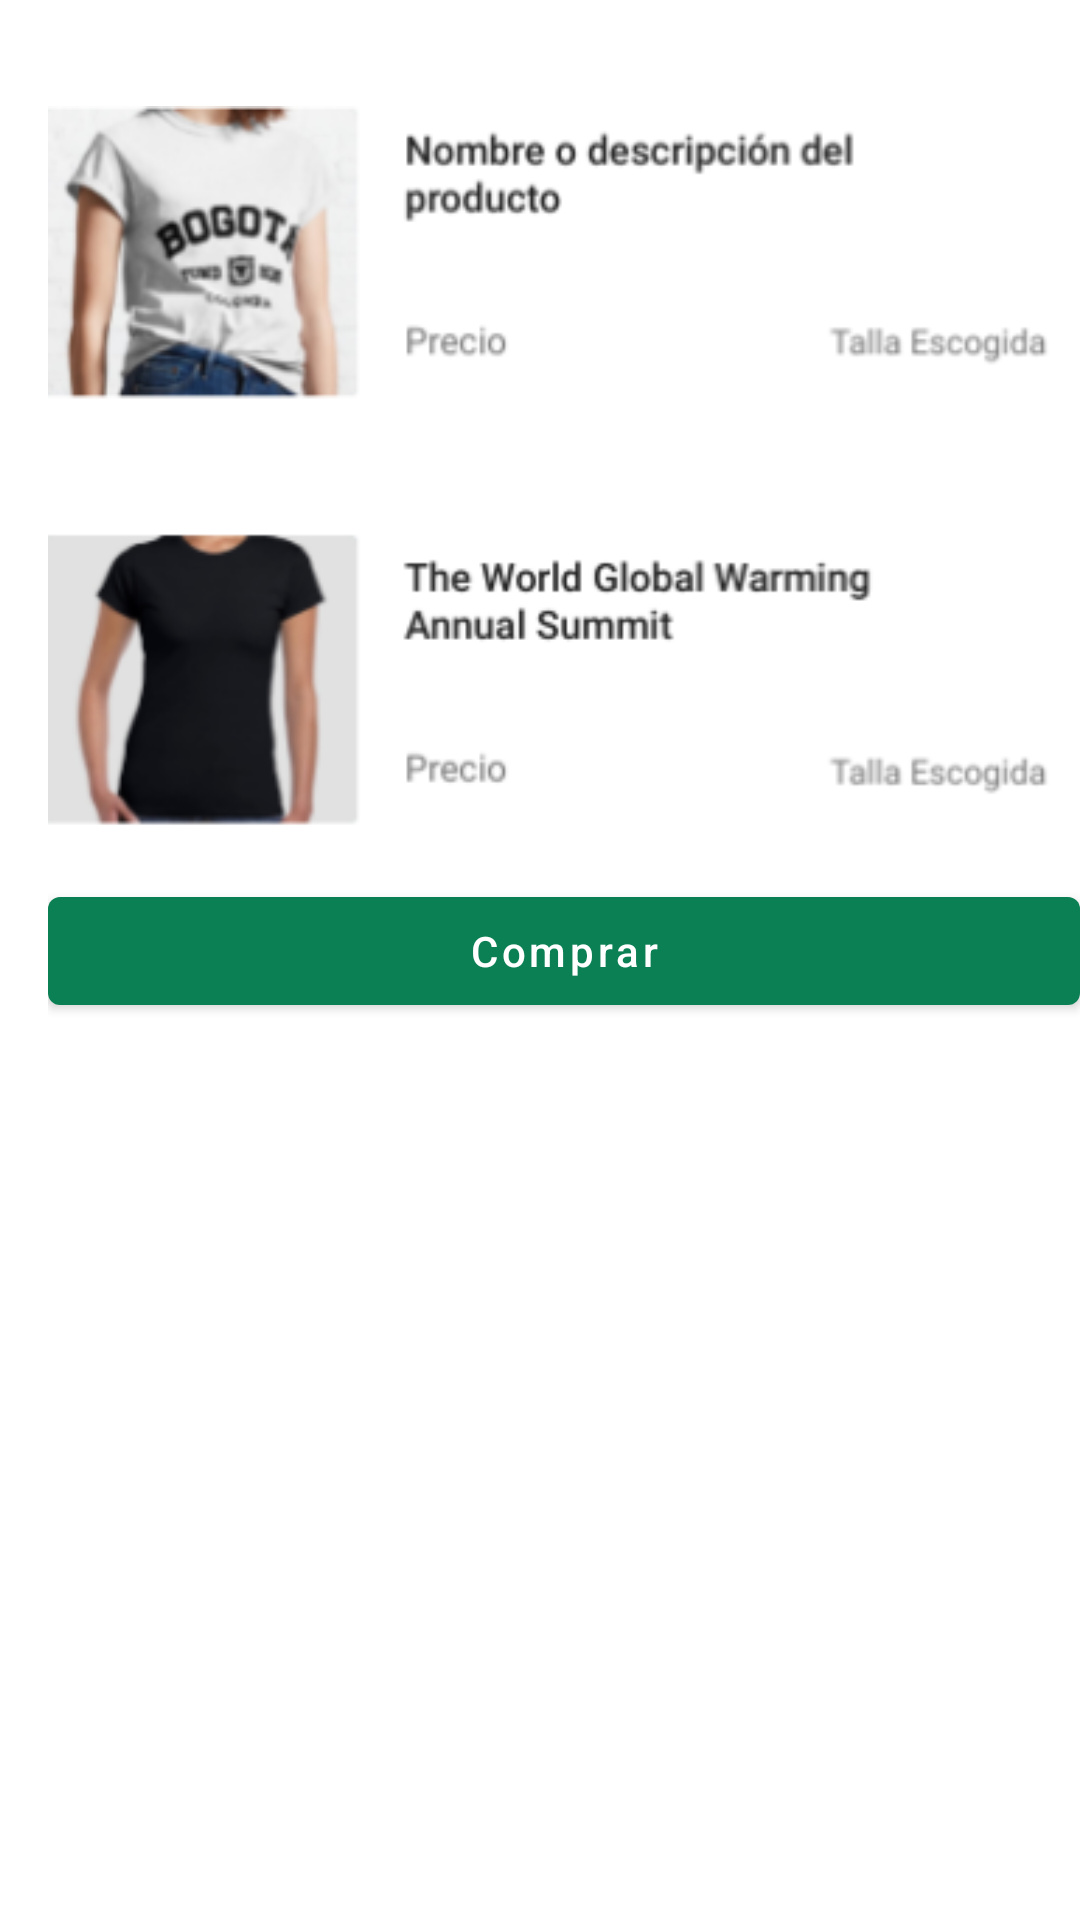

Write the Android layout XML for this screen, with the resource values it uses.
<!-- AndroidManifest.xml: application theme Theme.Clothify -->
<!-- res/layout/fragment_carrito.xml -->
<?xml version="1.0" encoding="utf-8"?>
<LinearLayout xmlns:android="http://schemas.android.com/apk/res/android"
    xmlns:app="http://schemas.android.com/apk/res-auto"
    xmlns:tools="http://schemas.android.com/tools"
    android:id="@+id/LinearLayout"
    android:layout_width="match_parent"
    android:layout_height="match_parent"
    android:orientation="vertical"
    android:paddingStart="16dp"
    tools:context=".ui.CarritoFragment">

    
    <TextView
        android:layout_width="match_parent"
        android:layout_height="wrap_content"
        android:textAlignment="center"
        android:textColor="@color/black"
        android:textSize="20sp"
        android:textStyle="bold" />

    <ImageView
        android:id="@+id/imageView"
        android:layout_width="match_parent"
        android:layout_height="wrap_content"
        android:src="@drawable/lista" />

    <Button
        android:id="@+id/comprar_button"
        android:layout_width="match_parent"
        android:layout_height="wrap_content"
        android:layout_marginTop="8dp"
        android:text="@string/comprar"
        android:textAllCaps="false" />

</LinearLayout>
<!-- resources referenced by this layout -->
<resources>
  <color name="black">#FF000000</color>
  <!-- drawable lista: png bitmap (drawable, 51121 bytes) -->
  <string name="comprar">Comprar</string>
  <style name="Theme.Clothify" parent="Theme.MaterialComponents.DayNight.DarkActionBar">
          
          <item name="colorPrimary">@color/green</item>
          <item name="colorPrimaryVariant">@color/green</item>
          <item name="colorOnPrimary">@color/white</item>
          
          <item name="colorSecondary">@color/teal_200</item>
          <item name="colorSecondaryVariant">@color/teal_700</item>
          <item name="colorOnSecondary">@color/black</item>
          
          <item name="android:statusBarColor">@color/green</item>
          
      </style>
  <color name="green">#0c8055</color>
  <color name="white">#FFFFFFFF</color>
  <color name="teal_200">#FF03DAC5</color>
  <color name="teal_700">#FF018786</color>
</resources>
